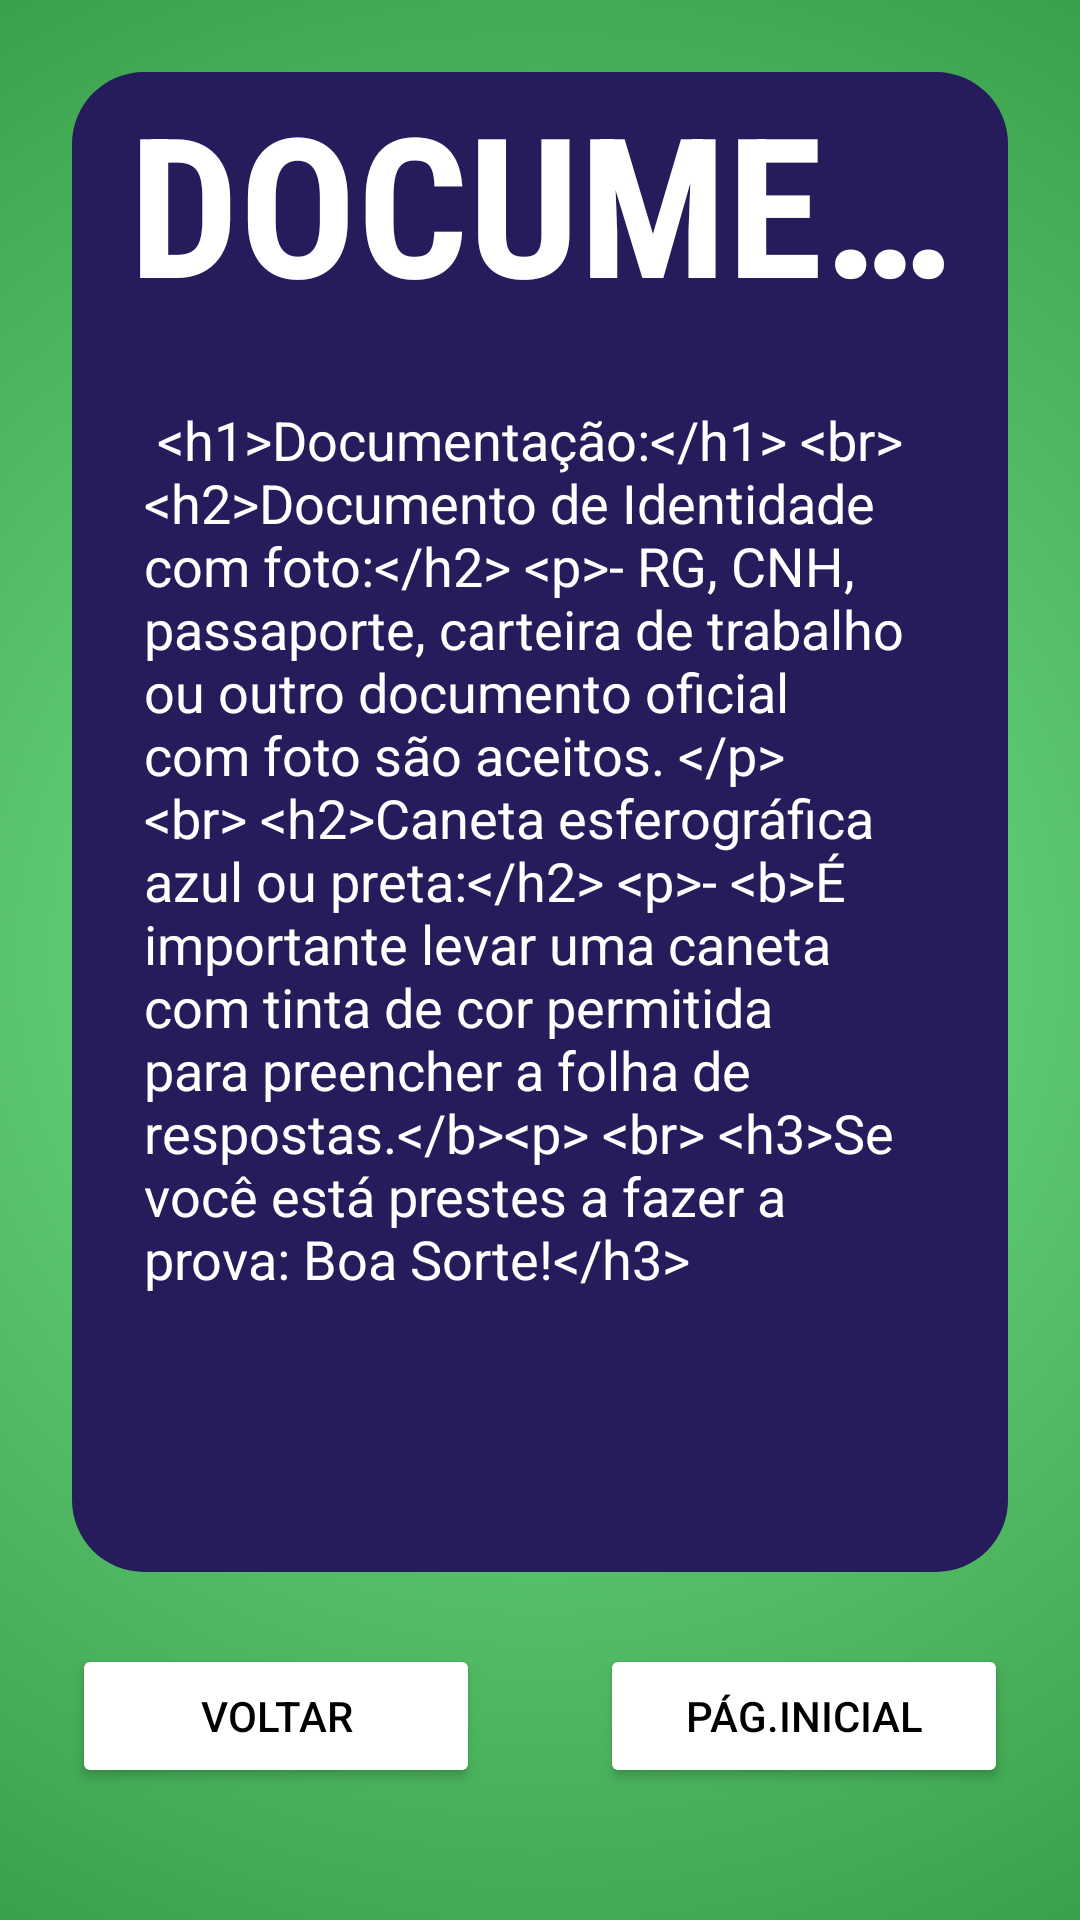

The Android layout XML behind this screen, and the referenced resources:
<!-- AndroidManifest.xml: application theme Theme.InteresseIFRS -->
<!-- res/layout/activity_proc_docs_pra_levar.xml -->
<?xml version="1.0" encoding="utf-8"?>
<androidx.constraintlayout.widget.ConstraintLayout xmlns:android="http://schemas.android.com/apk/res/android"
    xmlns:app="http://schemas.android.com/apk/res-auto"
    xmlns:tools="http://schemas.android.com/tools"
    android:id="@+id/main"
    android:layout_width="match_parent"
    android:layout_height="match_parent"
    android:background="@drawable/background"
    tools:context=".Proc_FormularioIsencao">

    
    <androidx.constraintlayout.widget.ConstraintLayout
        android:id="@+id/header_view"
        android:layout_width="0dp"
        android:layout_height="500dp"
        android:layout_marginStart="24dp"
        android:layout_marginTop="24dp"
        android:layout_marginEnd="24dp"
        android:background="@drawable/shape_layout"
        app:layout_constraintEnd_toEndOf="parent"
        app:layout_constraintStart_toStartOf="parent"
        app:layout_constraintTop_toTopOf="parent">

        
        <TextView
            android:id="@+id/txt_doc"
            android:layout_width="0dp"
            android:layout_height="wrap_content"
            android:ellipsize="end"
            android:fontFamily="sans-serif-condensed"
            android:gravity="center"
            android:maxLines="1"
            android:text="DOCUMENTO"
            android:textColor="#FFFFFF"
            android:textSize="65sp"
            android:textStyle="bold"
            app:layout_constraintTop_toTopOf="parent"
            app:layout_constraintEnd_toEndOf="parent"
            app:layout_constraintStart_toStartOf="parent"/>

        
        <ScrollView
            android:id="@+id/scroll_view"
            android:layout_width="match_parent"
            android:layout_height="0dp"
            app:layout_constraintTop_toBottomOf="@id/txt_doc"
            app:layout_constraintBottom_toBottomOf="parent">

            <LinearLayout
                android:layout_width="match_parent"
                android:layout_height="wrap_content"
                android:orientation="vertical"
                android:padding="24dp">

                <TextView
                    android:id="@+id/documentos_itens"
                    android:layout_width="match_parent"
                    android:layout_height="wrap_content"
                    android:fontFamily="sans-serif"
                    android:gravity="start"
                    android:paddingBottom="10dp"
                    android:text="@string/documentos_e_itens"
                    android:textColor="#FFFFFF"
                    android:textSize="18sp"/>

            </LinearLayout>

        </ScrollView>

    </androidx.constraintlayout.widget.ConstraintLayout>

    
    <LinearLayout
        android:id="@+id/action_buttons"
        android:layout_width="0dp"
        android:layout_height="wrap_content"
        android:layout_margin="24dp"
        android:orientation="horizontal"
        app:layout_constraintTop_toBottomOf="@id/header_view"
        app:layout_constraintStart_toStartOf="parent"
        app:layout_constraintEnd_toEndOf="parent">

        <Button
            android:id="@+id/voltar"
            android:layout_width="0dp"
            android:layout_height="wrap_content"
            android:layout_weight="1"
            android:backgroundTint="@color/white"
            android:textColor="@color/black"
            android:onClick="voltar"
            android:layout_marginRight="20dp"
            android:text="Voltar" />

        <Button
            android:id="@+id/home"
            android:layout_width="0dp"
            android:layout_height="wrap_content"
            android:layout_weight="1"
            android:backgroundTint="@color/white"
            android:textColor="@color/black"
            android:onClick="home"
            android:layout_marginLeft="20dp"
            android:text="Pág.Inicial" />
    </LinearLayout>

</androidx.constraintlayout.widget.ConstraintLayout>
<!-- resources referenced by this layout -->
<resources>
  <color name="black">#000000</color>
  <color name="white">#ffffff</color>
  <!-- drawable background (drawable) -->
  <?xml version="1.0" encoding="utf-8"?>
  <shape xmlns:android="http://schemas.android.com/apk/res/android">
      <gradient
          android:type="radial"
          android:gradientRadius="400dp"
          android:centerX="0.5"
          android:centerY="0.5"
          android:startColor="#79E48D"
          android:endColor="#349a46"/>
  </shape>
  <!-- drawable shape_layout (drawable) -->
  <?xml version="1.0" encoding="utf-8"?>
  <layer-list xmlns:android="http://schemas.android.com/apk/res/android">
      <item>
          <shape android:shape="rectangle">
              <solid android:color="#261B5B"/>
              <corners android:radius="24dp"/>
          </shape>
      </item>
  </layer-list>
  <string name="documentos_e_itens">
          &lt;h1&gt;Documentação:&lt;/h1&gt;
          &lt;br&gt;
          &lt;h2&gt;Documento de Identidade com foto:&lt;/h2&gt;
          &lt;p&gt;- RG, CNH, passaporte, carteira de trabalho ou outro documento oficial com foto são aceitos. &lt;/p&gt;
          &lt;br&gt;
          &lt;h2&gt;Caneta esferográfica azul ou preta:&lt;/h2&gt;
          &lt;p&gt;- &lt;b&gt;É importante levar uma caneta com tinta de cor permitida para preencher a folha de respostas.&lt;/b&gt;&lt;p&gt;
          &lt;br&gt;
          &lt;h3&gt;Se você está prestes a fazer a prova: Boa Sorte!&lt;/h3&gt;
      </string>
  <style name="Theme.InteresseIFRS" parent="Base.Theme.InteresseIFRS" />
  <style name="Base.Theme.InteresseIFRS" parent="Theme.Material3.DayNight.NoActionBar">
          
          
      </style>
</resources>
